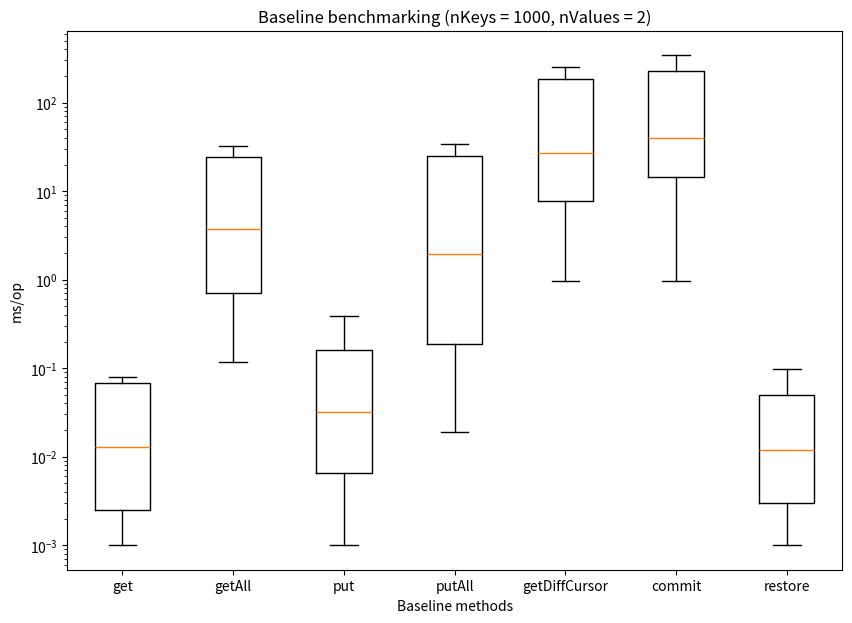

This figure's Python source:
import matplotlib.pyplot as plt
import numpy as np

np.random.seed(10)
data_get = [0.001, 0.001, 0.002, 0.004, 0.008, 0.018, 0.034, 0.08, 0.17, 0.285]
data_get_all = [0.11894627899999999, 0.245099827, 0.47078937199999993, 0.931431714, 1.9033390719999999, 3.7053662409999997, 8.187203168, 16.329623927, 32.6422575, 66.387516333, 114.54411777799999]
data_put = [0.001, 0.002, 0.005, 0.008, 0.016, 0.032, 0.059, 0.111, 0.21, 0.39, 0.806]
data_put_all = [0.019, 0.034, 0.066, 0.132, 0.244, 0.504, 0.994, 1.976, 5.17, 8.086, 16.015, 33.702, 73.625, 130.75, 292.59]
data_getDiffCursor = [0.97, 1.649, 4.293, 11.347, 14.295, 27.316, 57.257, 112.053, 255.931, 496.865, 678.946]
data_commit = [0.979, 11.359, 17.922, 40.379, 113.227, 343.622, 1372.257]
data_restore = [0.001, 0.002, 0.003, 0.006, 0.012, 0.025, 0.05, 0.099, 0.207]

data = [data_get, data_get_all, data_put, data_put_all, data_getDiffCursor, data_commit, data_restore]

fig = plt.figure(figsize =(10, 7))
ax = fig.add_subplot()

ax.set(
    axisbelow=True,
    title='Baseline benchmarking (nKeys = 1000, nValues = 2)',
    xlabel='Baseline methods',
    ylabel='ms/op',
)

ax.set_xticklabels(['get', 'getAll', 'put', 'putAll', 'getDiffCursor', 'commit', 'restore'], fontsize=10)
ax.set_yscale("log")
plt.boxplot(data, showfliers=False)

plt.show()
